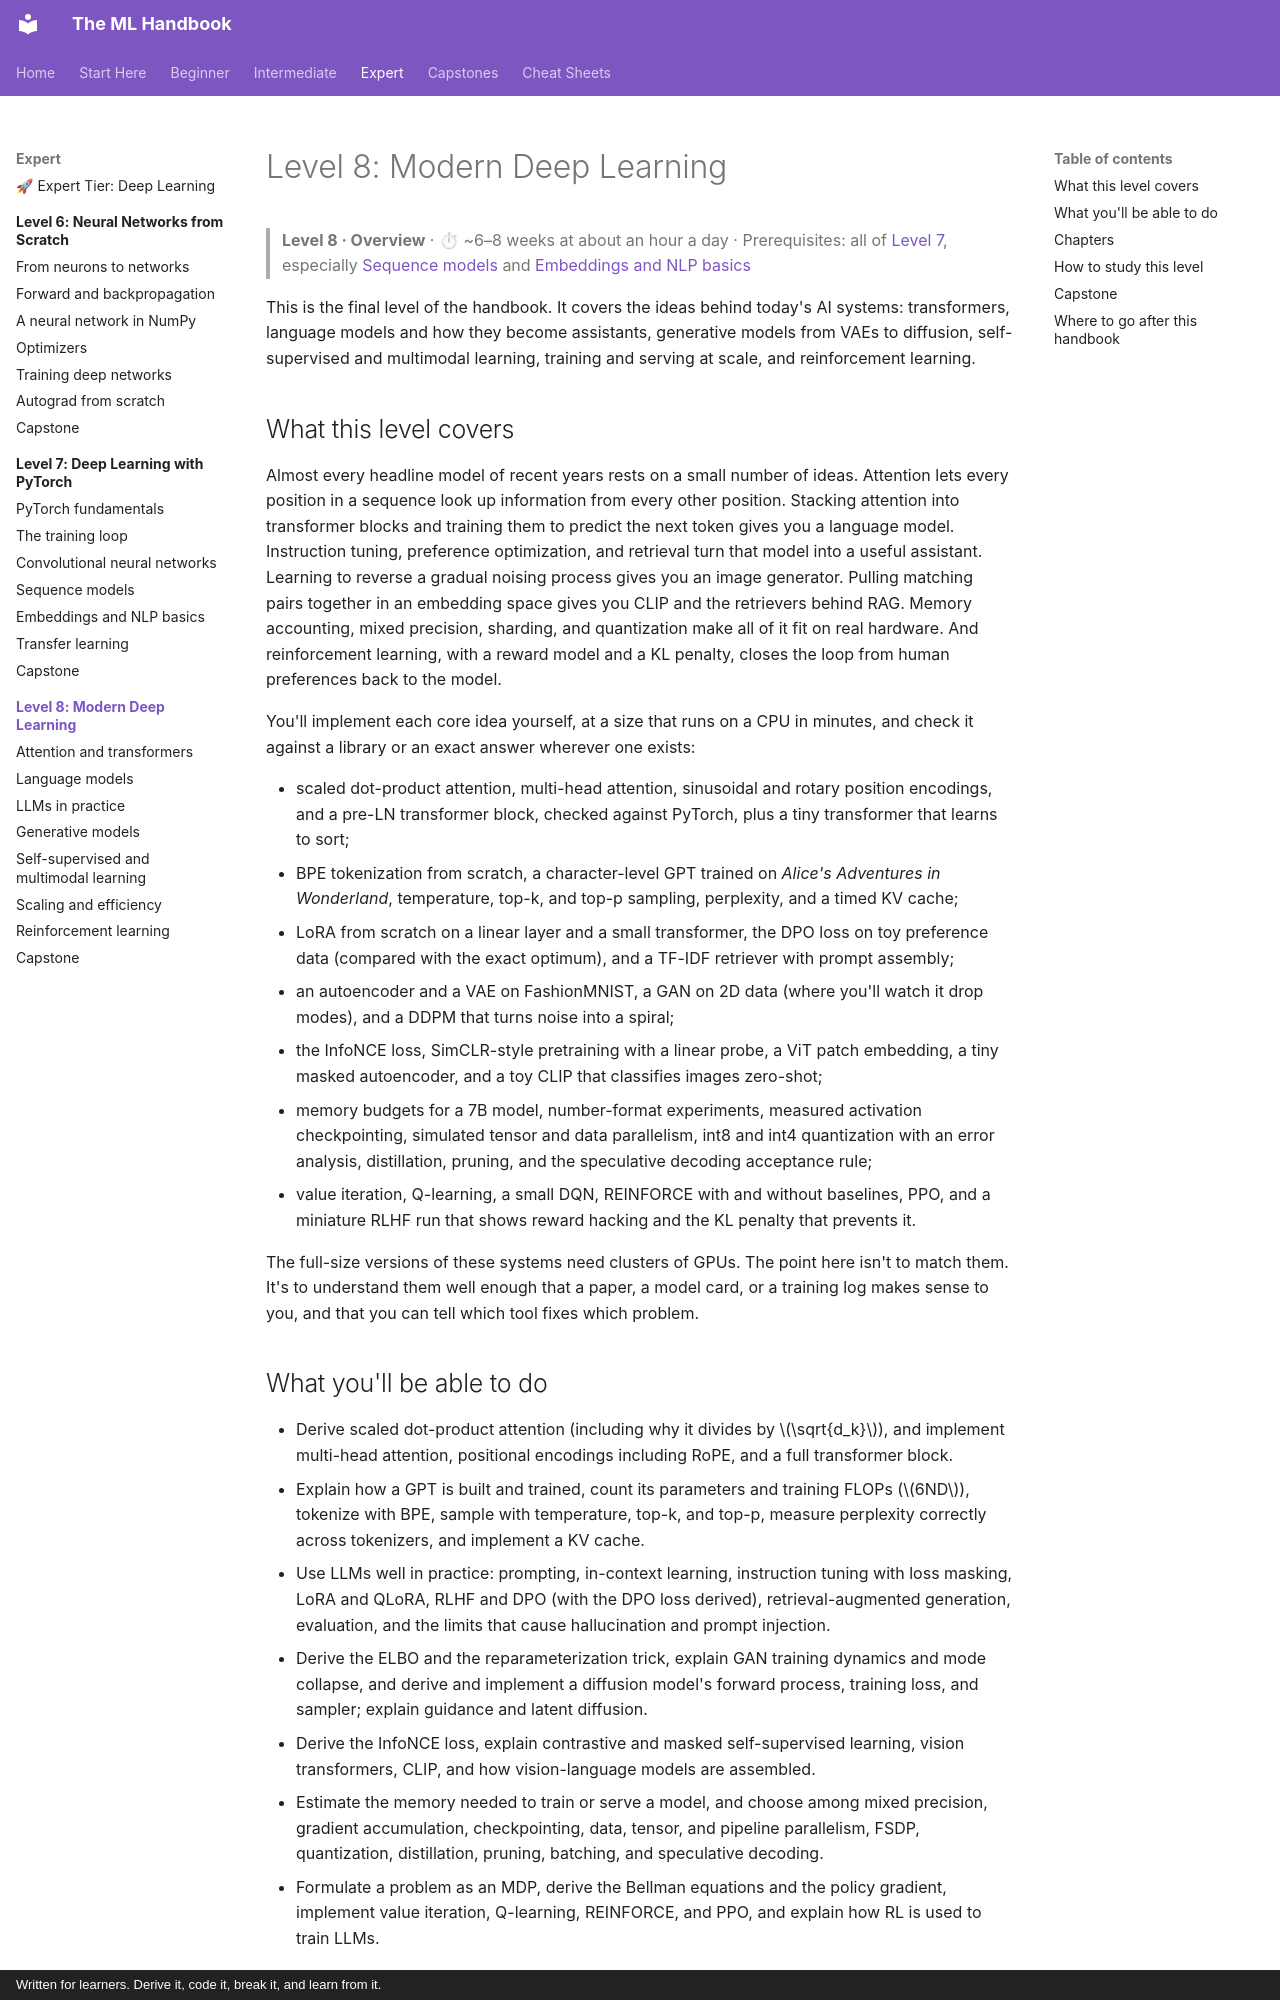

repository: astroboy1183/ml-handbook · page: chapters/08-modern-deep-learning/index.html · generator: mkdocs · copyright: Written for learners. Derive it, code it, break it, and learn from it.

# Level 8: Modern Deep Learning

> **Level 8 · Overview** · ⏱ ~6–8 weeks at about an hour a day · Prerequisites: all of [Level 7](../07-deep-learning-pytorch/index.md), especially [Sequence models](../07-deep-learning-pytorch/04-sequence-models.md) and [Embeddings and NLP basics](../07-deep-learning-pytorch/05-embeddings-and-nlp.md)

This is the final level of the handbook. It covers the ideas behind today's AI systems: transformers, language models and how they become assistants, generative models from VAEs to diffusion, self-supervised and multimodal learning, training and serving at scale, and reinforcement learning.

## What this level covers

Almost every headline model of recent years rests on a small number of ideas. Attention lets every position in a sequence look up information from every other position. Stacking attention into transformer blocks and training them to predict the next token gives you a language model. Instruction tuning, preference optimization, and retrieval turn that model into a useful assistant. Learning to reverse a gradual noising process gives you an image generator. Pulling matching pairs together in an embedding space gives you CLIP and the retrievers behind RAG. Memory accounting, mixed precision, sharding, and quantization make all of it fit on real hardware. And reinforcement learning, with a reward model and a KL penalty, closes the loop from human preferences back to the model.

You'll implement each core idea yourself, at a size that runs on a CPU in minutes, and check it against a library or an exact answer wherever one exists:

- scaled dot-product attention, multi-head attention, sinusoidal and rotary position encodings, and a pre-LN transformer block, checked against PyTorch, plus a tiny transformer that learns to sort;
- BPE tokenization from scratch, a character-level GPT trained on *Alice's Adventures in Wonderland*, temperature, top-k, and top-p sampling, perplexity, and a timed KV cache;
- LoRA from scratch on a linear layer and a small transformer, the DPO loss on toy preference data (compared with the exact optimum), and a TF-IDF retriever with prompt assembly;
- an autoencoder and a VAE on FashionMNIST, a GAN on 2D data (where you'll watch it drop modes), and a DDPM that turns noise into a spiral;
- the InfoNCE loss, SimCLR-style pretraining with a linear probe, a ViT patch embedding, a tiny masked autoencoder, and a toy CLIP that classifies images zero-shot;
- memory budgets for a 7B model, number-format experiments, measured activation checkpointing, simulated tensor and data parallelism, int8 and int4 quantization with an error analysis, distillation, pruning, and the speculative decoding acceptance rule;
- value iteration, Q-learning, a small DQN, REINFORCE with and without baselines, PPO, and a miniature RLHF run that shows reward hacking and the KL penalty that prevents it.

The full-size versions of these systems need clusters of GPUs. The point here isn't to match them. It's to understand them well enough that a paper, a model card, or a training log makes sense to you, and that you can tell which tool fixes which problem.
